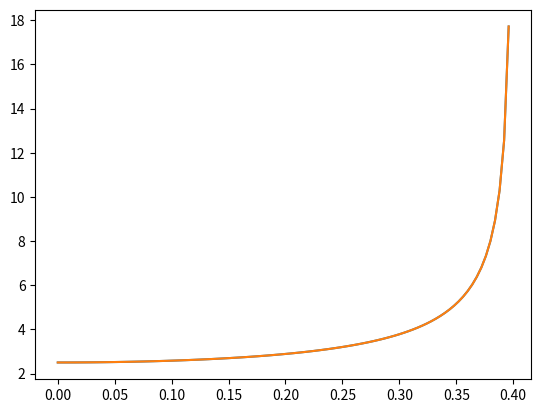

Reproduce this figure in Python.
# -*- coding: utf-8 -*-
"""
Created on Tue Dec 13 10:23:51 2022

@author: Asus
"""

import matplotlib.pyplot as plt
import numpy as np
from math import pi

N = 10
M = np.zeros((N,N))
xmax = 0.4
vx = np.linspace(0, xmax, N, False)

a=1.
b=0

def fe(x):
    return 0.5*a*x**2 + 0.5*b* x**4

E = fe(xmax)

def f(x):
    return 1./np.sqrt(2*(E - fe(x)))

right = np.zeros(N)
for k1 in range(M.shape[0]):
    right[k1] = f(vx[k1])
    for k2 in range(M.shape[1]):
        M[k1,k2] = (xmax - vx[k1]) ** (k2 - 0.5)
    
A = np.linalg.solve(M, right)

def fitted(x, a):
    mysum = 0*x
    for k in range(a.size):
        mysum += a[k] * (xmax - x) ** (k - 0.5)
    return mysum

vx = np.linspace(0, xmax, 100, False)
plt.plot(vx, fitted(vx, A), vx, f(vx))

def integrate(A, xmax, N):
    p = (np.arange(N) + 0.5)
    return (A * (xmax ** p / p)).sum()

myint = integrate(A, xmax, N)
print(str(myint) + " " + str(pi/2))
    